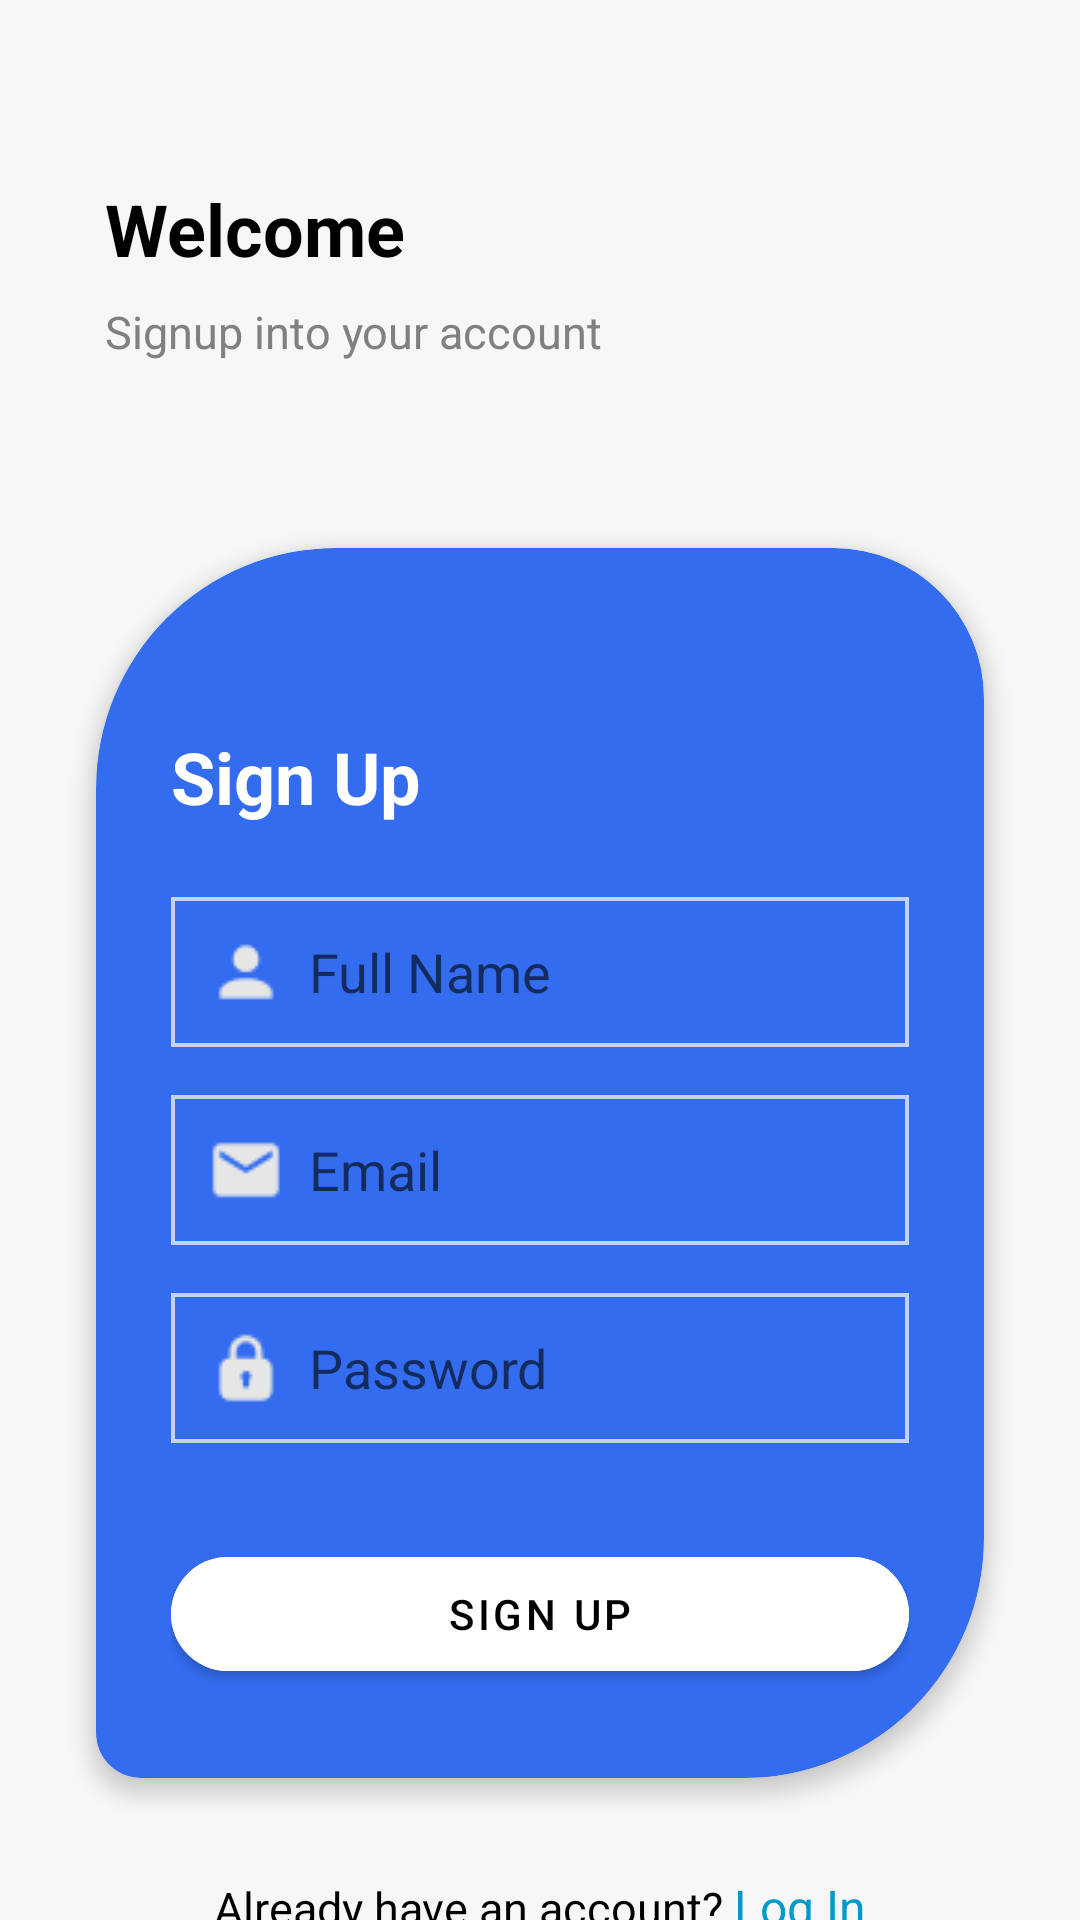

The Android layout XML behind this screen, and the referenced resources:
<!-- AndroidManifest.xml: application theme Theme.GearFitAndroid -->
<!-- res/layout/activity_register.xml -->
<?xml version="1.0" encoding="utf-8"?>
<RelativeLayout xmlns:android="http://schemas.android.com/apk/res/android"
    xmlns:app="http://schemas.android.com/apk/res-auto"
    android:layout_width="match_parent"
    android:layout_height="match_parent"
    android:background="@color/light_grey">

    
    <TextView
        android:id="@+id/welcome_register_text"
        android:layout_width="wrap_content"
        android:layout_height="wrap_content"
        android:layout_marginLeft="35dp"
        android:layout_marginTop="60dp"
        android:text="Welcome"
        android:textColor="#000000"
        android:textSize="24sp"
        android:textStyle="bold" />

    <TextView
        android:id="@+id/register_subtext"
        android:layout_width="wrap_content"
        android:layout_height="wrap_content"
        android:layout_below="@id/welcome_register_text"
        android:layout_marginBottom="30dp"
        android:layout_marginLeft="35dp"
        android:layout_marginTop="8dp"
        android:text="Signup into your account"
        android:textColor="#808080"
        android:textSize="15sp" />

    
    <RelativeLayout
        android:id="@+id/register_form_container"
        android:layout_width="match_parent"
        android:layout_height="410dp"
        android:layout_below="@id/register_subtext"
        android:layout_margin="32dp"
        android:background="@drawable/rounded_register_layout"
        android:clipToOutline="true"
        android:elevation="4dp"
        android:padding="25dp">

        <TextView
            android:id="@+id/signUp_text"
            android:layout_width="wrap_content"
            android:layout_height="wrap_content"
            android:layout_marginTop="35dp"
            android:text="Sign Up"
            android:textColor="#FFFFFF"
            android:textSize="24sp"
            android:textStyle="bold" />

        <EditText
            android:id="@+id/register_username"
            android:layout_width="match_parent"
            android:layout_height="50dp"
            android:layout_below="@id/signUp_text"
            android:layout_marginBottom="16dp"
            android:layout_marginTop="24dp"
            android:drawablePadding="8dp"
            android:drawableStart="@drawable/icon_user"
            android:hint="Full Name"
            android:background="@drawable/rectangular_register_text"
            android:padding="12dp"
            android:inputType="textPersonName" />

        <EditText
            android:id="@+id/register_email"
            android:layout_width="match_parent"
            android:layout_height="50dp"
            android:layout_below="@id/register_username"
            android:layout_marginBottom="16dp"
            android:drawablePadding="8dp"
            android:drawableStart="@drawable/icon_mail"
            android:hint="Email"
            android:background="@drawable/rectangular_register_text"
            android:padding="12dp"
            android:inputType="textEmailAddress" />

        <EditText
            android:id="@+id/register_password"
            android:layout_width="match_parent"
            android:layout_height="50dp"
            android:layout_below="@id/register_email"
            android:layout_marginBottom="16dp"
            android:drawablePadding="8dp"
            android:drawableStart="@drawable/icon_padlock"
            android:hint="Password"
            android:background="@drawable/rectangular_register_text"
            android:padding="12dp"
            android:inputType="textPassword" />

        <com.google.android.material.button.MaterialButton
            android:id="@+id/register_button"
            android:layout_width="250dp"
            android:layout_height="50dp"
            android:layout_below="@id/register_password"
            android:layout_centerHorizontal="true"
            android:layout_marginTop="16dp"
            android:backgroundTint="@color/white"
            android:fontFamily="sans-serif-medium"
            android:text="Sign Up"
            android:textColor="@color/black"
            app:cornerRadius="20dp" />
    </RelativeLayout>

    
    <LinearLayout
        android:layout_width="wrap_content"
        android:layout_height="wrap_content"
        android:layout_below="@id/register_form_container"
        android:layout_centerHorizontal="true"
        android:orientation="horizontal">

        <TextView
            android:id="@+id/dont_have_account_text"
            android:layout_width="wrap_content"
            android:layout_height="wrap_content"
            android:text="Already have an account? "
            android:textColor="#000000"
            android:textSize="15sp" />

        <TextView
            android:id="@+id/login_link"
            android:layout_width="wrap_content"
            android:layout_height="wrap_content"
            android:clickable="true"
            android:focusable="true"
            android:text="Log In"
            android:textColor="@android:color/holo_blue_dark"
            android:textSize="16sp" />
    </LinearLayout>
</RelativeLayout>
<!-- resources referenced by this layout -->
<resources>
  <color name="black">#FF000000</color>
  <color name="light_grey">#f7f7f7</color>
  <color name="white">#FFFFFFFF</color>
  <!-- drawable icon_mail: png bitmap (drawable, 532 bytes) -->
  <!-- drawable icon_padlock: png bitmap (drawable, 673 bytes) -->
  <!-- drawable icon_user: png bitmap (drawable, 474 bytes) -->
  <!-- drawable rectangular_register_text (drawable) -->
  <?xml version="1.0" encoding="utf-8"?>
  <shape xmlns:android="http://schemas.android.com/apk/res/android">
      <solid android:color="#336cef" />
  
      <stroke android:width="1.3dp" android:color="#B3FFFFFF" />
  </shape>
  <!-- drawable rounded_register_layout (drawable) -->
  <?xml version="1.0" encoding="utf-8"?>
  <shape xmlns:android="http://schemas.android.com/apk/res/android">
      <solid android:color="#336cef" />
      <corners
          android:topRightRadius="50dp"
          android:topLeftRadius="80dp"
          android:bottomRightRadius="80dp"
          android:bottomLeftRadius="15dp" />
  </shape>
  <style name="Theme.GearFitAndroid" parent="Theme.MaterialComponents.DayNight.DarkActionBar">
          
          <item name="colorPrimary">@color/purple_500</item>
          <item name="colorPrimaryVariant">@color/purple_700</item>
          <item name="colorOnPrimary">@color/white</item>
          
          <item name="colorSecondary">@color/teal_200</item>
          <item name="colorSecondaryVariant">@color/teal_700</item>
          <item name="colorOnSecondary">@color/black</item>
          
          <item name="android:statusBarColor">?attr/colorPrimaryVariant</item>
          
      </style>
  <color name="purple_500">#FF6200EE</color>
  <color name="purple_700">#FF3700B3</color>
  <color name="teal_200">#FF03DAC5</color>
  <color name="teal_700">#FF018786</color>
</resources>
